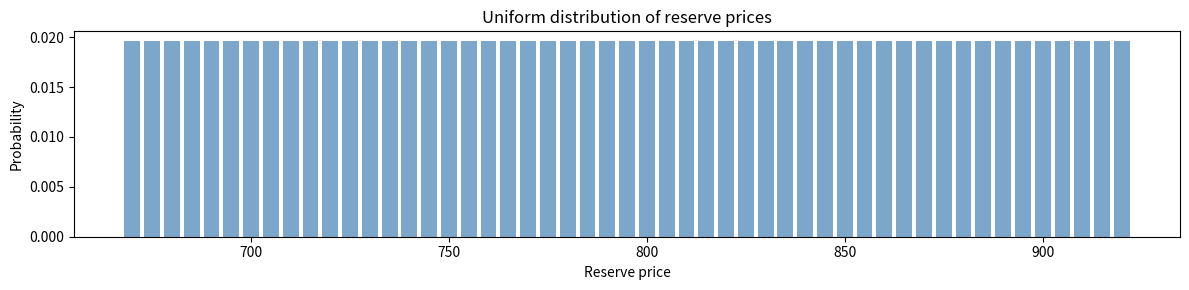
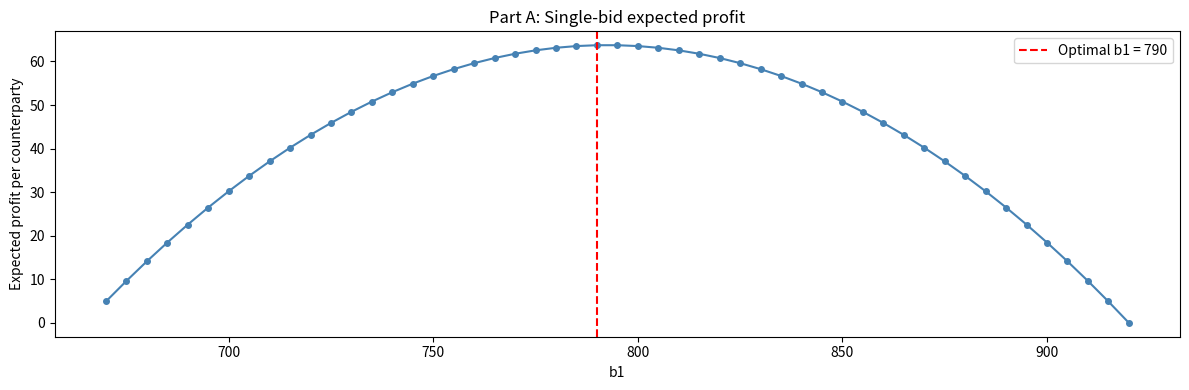
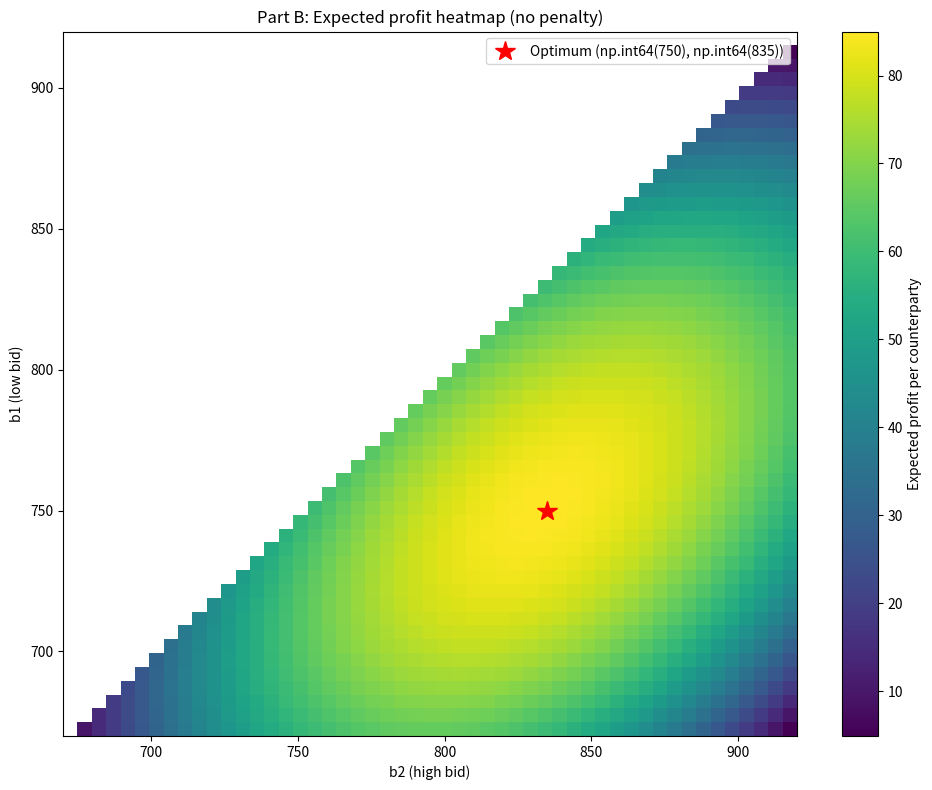
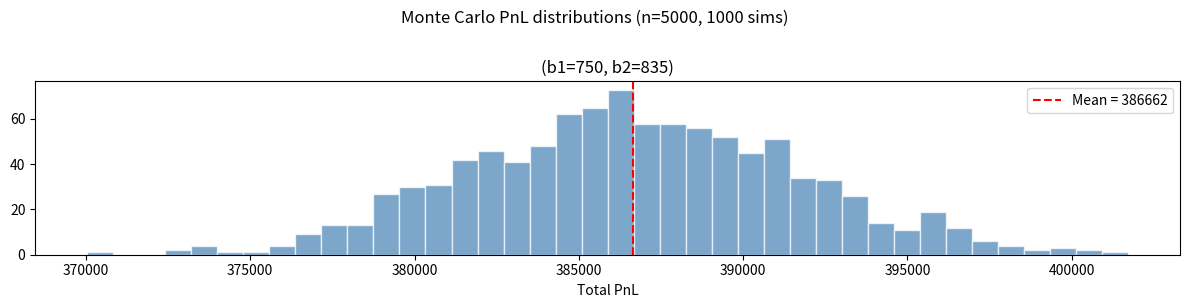
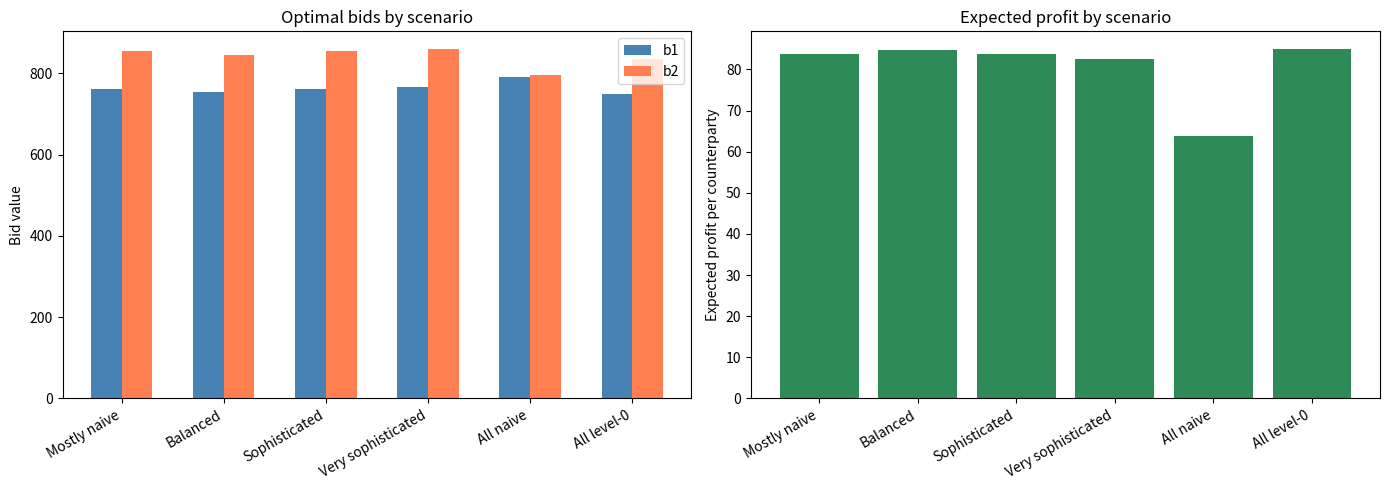

Generate these figures, in order, with matplotlib:
import numpy as np
import matplotlib.pyplot as plt
import collections
from itertools import product as iterproduct

# Bid grid
GRID = np.arange(670, 921, 5)  # 670, 675, ..., 920
FAIR = 920
N_GRID = len(GRID)
print(f"Grid: {GRID[0]} to {GRID[-1]}, {N_GRID} values, step 5")

# Reserve prices are uniform on GRID => each has probability 1/51
P_EACH = 1.0 / N_GRID

fig, ax = plt.subplots(figsize=(12, 3))
ax.bar(GRID, [P_EACH] * N_GRID, width=4, color='steelblue', alpha=0.7)
ax.set_xlabel('Reserve price')
ax.set_ylabel('Probability')
ax.set_title('Uniform distribution of reserve prices')
plt.tight_layout()
plt.show()

def prob_leq(b):
    """Probability that reserve price r <= b, on the discrete grid."""
    count = np.sum(GRID <= b)
    return count / N_GRID

def prob_between(lo, hi):
    """Probability that lo < r <= hi, on the discrete grid."""
    count = np.sum((GRID > lo) & (GRID <= hi))
    return count / N_GRID

# Grid search for b1 alone
profits_b1 = np.array([(FAIR - b) * prob_leq(b) for b in GRID])
best_idx = np.argmax(profits_b1)
best_b1_alone = GRID[best_idx]

print(f"Optimal b1 (isolation): {best_b1_alone}")
print(f"Expected profit per counterparty: {profits_b1[best_idx]:.2f}")
print(f"Prob(trade): {prob_leq(best_b1_alone):.3f}, margin: {FAIR - best_b1_alone}")

fig, ax = plt.subplots(figsize=(12, 4))
ax.plot(GRID, profits_b1, 'o-', markersize=4, color='steelblue')
ax.axvline(best_b1_alone, color='red', linestyle='--', label=f'Optimal b1 = {best_b1_alone}')
ax.set_xlabel('b1')
ax.set_ylabel('Expected profit per counterparty')
ax.set_title('Part A: Single-bid expected profit')
ax.legend()
plt.tight_layout()
plt.show()

def expected_profit_no_penalty(b1, b2):
    """Expected profit per counterparty, ignoring the b2 penalty."""
    return (FAIR - b1) * prob_leq(b1) + (FAIR - b2) * prob_between(b1, b2)

# Vectorized grid search
profit_matrix = np.full((N_GRID, N_GRID), np.nan)
best_val = -np.inf
best_pair = (GRID[0], GRID[0])

for i, b1 in enumerate(GRID):
    for j, b2 in enumerate(GRID):
        if b2 <= b1:
            continue
        val = expected_profit_no_penalty(b1, b2)
        profit_matrix[i, j] = val
        if val > best_val:
            best_val = val
            best_pair = (b1, b2)

print(f"Optimal (b1, b2) [no penalty]: {best_pair}")
print(f"Expected profit per counterparty: {best_val:.2f}")

# Heatmap
fig, ax = plt.subplots(figsize=(10, 8))
im = ax.imshow(profit_matrix, origin='lower', aspect='auto',
               extent=[GRID[0], GRID[-1], GRID[0], GRID[-1]],
               cmap='viridis')
ax.set_xlabel('b2 (high bid)')
ax.set_ylabel('b1 (low bid)')
ax.set_title('Part B: Expected profit heatmap (no penalty)')
ax.plot(best_pair[1], best_pair[0], 'r*', markersize=15, label=f'Optimum {best_pair}')
ax.legend()
plt.colorbar(im, label='Expected profit per counterparty')
plt.tight_layout()
plt.show()

def expected_profit_with_penalty(b1, b2, avg_b2):
    """Expected profit per counterparty, accounting for the b2 penalty.
    
    Parameters
    ----------
    b1 : int
        Low bid.
    b2 : int
        High bid.
    avg_b2 : float
        Assumed average second bid of the field.
    
    Returns
    -------
    float
        Expected profit per counterparty.
    """
    profit_b1 = (FAIR - b1) * prob_leq(b1)
    p_b2_range = prob_between(b1, b2)
    
    if b2 > avg_b2:
        # Clean trade — no penalty
        profit_b2 = (FAIR - b2) * p_b2_range
    else:
        # Penalized: multiplier = ((920 - avg_b2) / (920 - b2))^3
        if FAIR - b2 == 0:
            profit_b2 = 0.0
        else:
            penalty_multiplier = ((FAIR - avg_b2) / (FAIR - b2)) ** 3
            profit_b2 = (FAIR - b2) * penalty_multiplier * p_b2_range
    
    return profit_b1 + profit_b2


def best_respond(avg_b2):
    """Find the (b1, b2) pair that maximizes expected profit given assumed avg_b2.
    
    Parameters
    ----------
    avg_b2 : float
        Assumed average second bid of the field.
    
    Returns
    -------
    tuple
        (best_b1, best_b2, best_profit)
    """
    best_val = -np.inf
    best = (GRID[0], GRID[-1])
    for b1 in GRID:
        for b2 in GRID:
            if b2 <= b1:
                continue
            val = expected_profit_with_penalty(b1, b2, avg_b2)
            if val > best_val:
                best_val = val
                best = (b1, b2)
    return best[0], best[1], best_val


# Level-k tower
MAX_LEVELS = 10
levels = []

# Level 0: no penalty consideration
level0_b1, level0_b2 = best_pair
level0_profit = best_val
levels.append({'level': 0, 'b1': level0_b1, 'b2': level0_b2, 
               'profit': round(level0_profit, 4), 'avg_b2_assumed': 'N/A'})

prev_b2 = float(level0_b2)
for k in range(1, MAX_LEVELS + 1):
    b1_k, b2_k, profit_k = best_respond(prev_b2)
    levels.append({'level': k, 'b1': b1_k, 'b2': b2_k,
                   'profit': round(profit_k, 4), 'avg_b2_assumed': prev_b2})
    
    # Check convergence
    if b2_k == prev_b2:
        print(f"Converged at level {k}")
        break
    
    # Check cycle
    past_b2s = [l['b2'] for l in levels[:-1]]
    if b2_k in past_b2s:
        print(f"Cycle detected at level {k}: b2={b2_k} appeared before")
        break
    
    prev_b2 = float(b2_k)

# Print table
print(f"\n{'Level':<7} {'b1':<6} {'b2':<6} {'Assumed avg_b2':<16} {'E[profit]':<10}")
print('-' * 50)
for l in levels:
    avg_str = f"{l['avg_b2_assumed']:.0f}" if isinstance(l['avg_b2_assumed'], float) else l['avg_b2_assumed']
    print(f"{l['level']:<7} {l['b1']:<6} {l['b2']:<6} {avg_str:<16} {l['profit']:<10.4f}")

# ====== MIXTURE WEIGHTS — EASY TO TWEAK ======
# Maps level -> weight. Weights are normalized automatically.
FIELD_MIXTURE = {
    0: 0.30,   # 30% play level-0 (naive, ignore penalty)
    1: 0.40,   # 40% play level-1
    2: 0.20,   # 20% play level-2
    'naive': 0.10,  # 10% bid naively at 920 (maximum)
}
# =============================================

def field_avg_b2(mixture, levels_table):
    """Compute the field's average b2 given a mixture of level-k players.
    
    Parameters
    ----------
    mixture : dict
        Maps level (int or 'naive') to weight.
    levels_table : list of dict
        Level-k tower results.
    
    Returns
    -------
    float
        Weighted average b2 of the field.
    """
    level_b2 = {l['level']: l['b2'] for l in levels_table}
    total_w = sum(mixture.values())
    avg = 0.0
    for k, w in mixture.items():
        if k == 'naive':
            avg += (w / total_w) * 920
        elif k in level_b2:
            avg += (w / total_w) * level_b2[k]
        else:
            # Use highest available level
            max_level = max(l['level'] for l in levels_table)
            avg += (w / total_w) * level_b2[max_level]
    return avg


def simulate_profit(b1, b2, avg_b2, n_counterparties, n_sims):
    """Monte Carlo simulation of total profit.
    
    Parameters
    ----------
    b1 : int
        Low bid.
    b2 : int
        High bid.
    avg_b2 : float
        Assumed field average b2.
    n_counterparties : int
        Number of counterparties per simulation.
    n_sims : int
        Number of simulations.
    
    Returns
    -------
    ndarray
        Array of total profits, shape (n_sims,).
    """
    # Sample reserve prices: uniform on GRID
    reserves = np.random.choice(GRID, size=(n_sims, n_counterparties))
    
    # Trades at b1
    mask_b1 = reserves <= b1
    profit_b1 = mask_b1.astype(float) * (FAIR - b1)
    
    # Trades at b2
    mask_b2 = (reserves > b1) & (reserves <= b2)
    if b2 > avg_b2:
        per_trade_b2 = FAIR - b2
    else:
        if FAIR - b2 == 0:
            per_trade_b2 = 0.0
        else:
            per_trade_b2 = (FAIR - b2) * ((FAIR - avg_b2) / (FAIR - b2)) ** 3
    profit_b2 = mask_b2.astype(float) * per_trade_b2
    
    return (profit_b1 + profit_b2).sum(axis=1)


# Compute field avg_b2
avg_b2_field = field_avg_b2(FIELD_MIXTURE, levels)
print(f"Field average b2 (mixture model): {avg_b2_field:.1f}")

# Candidates from the level-k tower
candidates = list({(l['b1'], l['b2']) for l in levels})
candidates.sort()

N_COUNTERPARTIES = 5000
N_SIMS = 1000
np.random.seed(42)

fig, axes = plt.subplots(len(candidates), 1, figsize=(12, 3 * len(candidates)), sharex=True)
if len(candidates) == 1:
    axes = [axes]

print(f"\n{'(b1, b2)':<16} {'Mean PnL':>10} {'Std':>10} {'5th %ile':>10} {'95th %ile':>10}")
print('-' * 60)

for ax, (b1, b2) in zip(axes, candidates):
    pnls = simulate_profit(b1, b2, avg_b2_field, N_COUNTERPARTIES, N_SIMS)
    mean_pnl = pnls.mean()
    std_pnl = pnls.std()
    p5, p95 = np.percentile(pnls, [5, 95])
    
    print(f"({b1}, {b2}){'':<8} {mean_pnl:>10.0f} {std_pnl:>10.0f} {p5:>10.0f} {p95:>10.0f}")
    
    ax.hist(pnls, bins=40, alpha=0.7, color='steelblue', edgecolor='white')
    ax.axvline(mean_pnl, color='red', linestyle='--', label=f'Mean = {mean_pnl:.0f}')
    ax.set_title(f'(b1={b1}, b2={b2})')
    ax.legend()

axes[-1].set_xlabel('Total PnL')
fig.suptitle(f'Monte Carlo PnL distributions (n={N_COUNTERPARTIES}, {N_SIMS} sims)', y=1.01)
plt.tight_layout()
plt.show()

def optimal_for_mixture(mixture, levels_table):
    """Find optimal (b1, b2) given a field mixture.
    
    Parameters
    ----------
    mixture : dict
        Maps level (int or 'naive') to weight.
    levels_table : list of dict
        Level-k tower results.
    
    Returns
    -------
    tuple
        (best_b1, best_b2, best_profit, avg_b2)
    """
    avg = field_avg_b2(mixture, levels_table)
    best_val = -np.inf
    best = (GRID[0], GRID[-1])
    for b1 in GRID:
        for b2 in GRID:
            if b2 <= b1:
                continue
            val = expected_profit_with_penalty(b1, b2, avg)
            if val > best_val:
                best_val = val
                best = (b1, b2)
    return best[0], best[1], best_val, avg


# Define mixture scenarios
scenarios = [
    ('Mostly naive',      {0: 0.5, 1: 0.2, 2: 0.1, 'naive': 0.2}),
    ('Balanced',          {0: 0.3, 1: 0.4, 2: 0.2, 'naive': 0.1}),
    ('Sophisticated',     {0: 0.1, 1: 0.3, 2: 0.4, 'naive': 0.2}),
    ('Very sophisticated',{0: 0.05, 1: 0.15, 2: 0.5, 'naive': 0.3}),
    ('All naive',         {0: 0.0, 1: 0.0, 2: 0.0, 'naive': 1.0}),
    ('All level-0',       {0: 1.0, 1: 0.0, 2: 0.0, 'naive': 0.0}),
]

print(f"{'Scenario':<22} {'b1':<6} {'b2':<6} {'Field avg_b2':<14} {'E[profit]':<10}")
print('-' * 60)
results_sensitivity = []
for name, mix in scenarios:
    b1, b2, profit, avg = optimal_for_mixture(mix, levels)
    print(f"{name:<22} {b1:<6} {b2:<6} {avg:<14.1f} {profit:<10.4f}")
    results_sensitivity.append((name, b1, b2, profit, avg))

# Visualization
fig, (ax1, ax2) = plt.subplots(1, 2, figsize=(14, 5))

names = [r[0] for r in results_sensitivity]
b1s = [r[1] for r in results_sensitivity]
b2s = [r[2] for r in results_sensitivity]
profits = [r[3] for r in results_sensitivity]

x = np.arange(len(names))
ax1.bar(x - 0.15, b1s, 0.3, label='b1', color='steelblue')
ax1.bar(x + 0.15, b2s, 0.3, label='b2', color='coral')
ax1.set_xticks(x)
ax1.set_xticklabels(names, rotation=30, ha='right')
ax1.set_ylabel('Bid value')
ax1.set_title('Optimal bids by scenario')
ax1.legend()

ax2.bar(x, profits, color='seagreen')
ax2.set_xticks(x)
ax2.set_xticklabels(names, rotation=30, ha='right')
ax2.set_ylabel('Expected profit per counterparty')
ax2.set_title('Expected profit by scenario')

plt.tight_layout()
plt.show()
